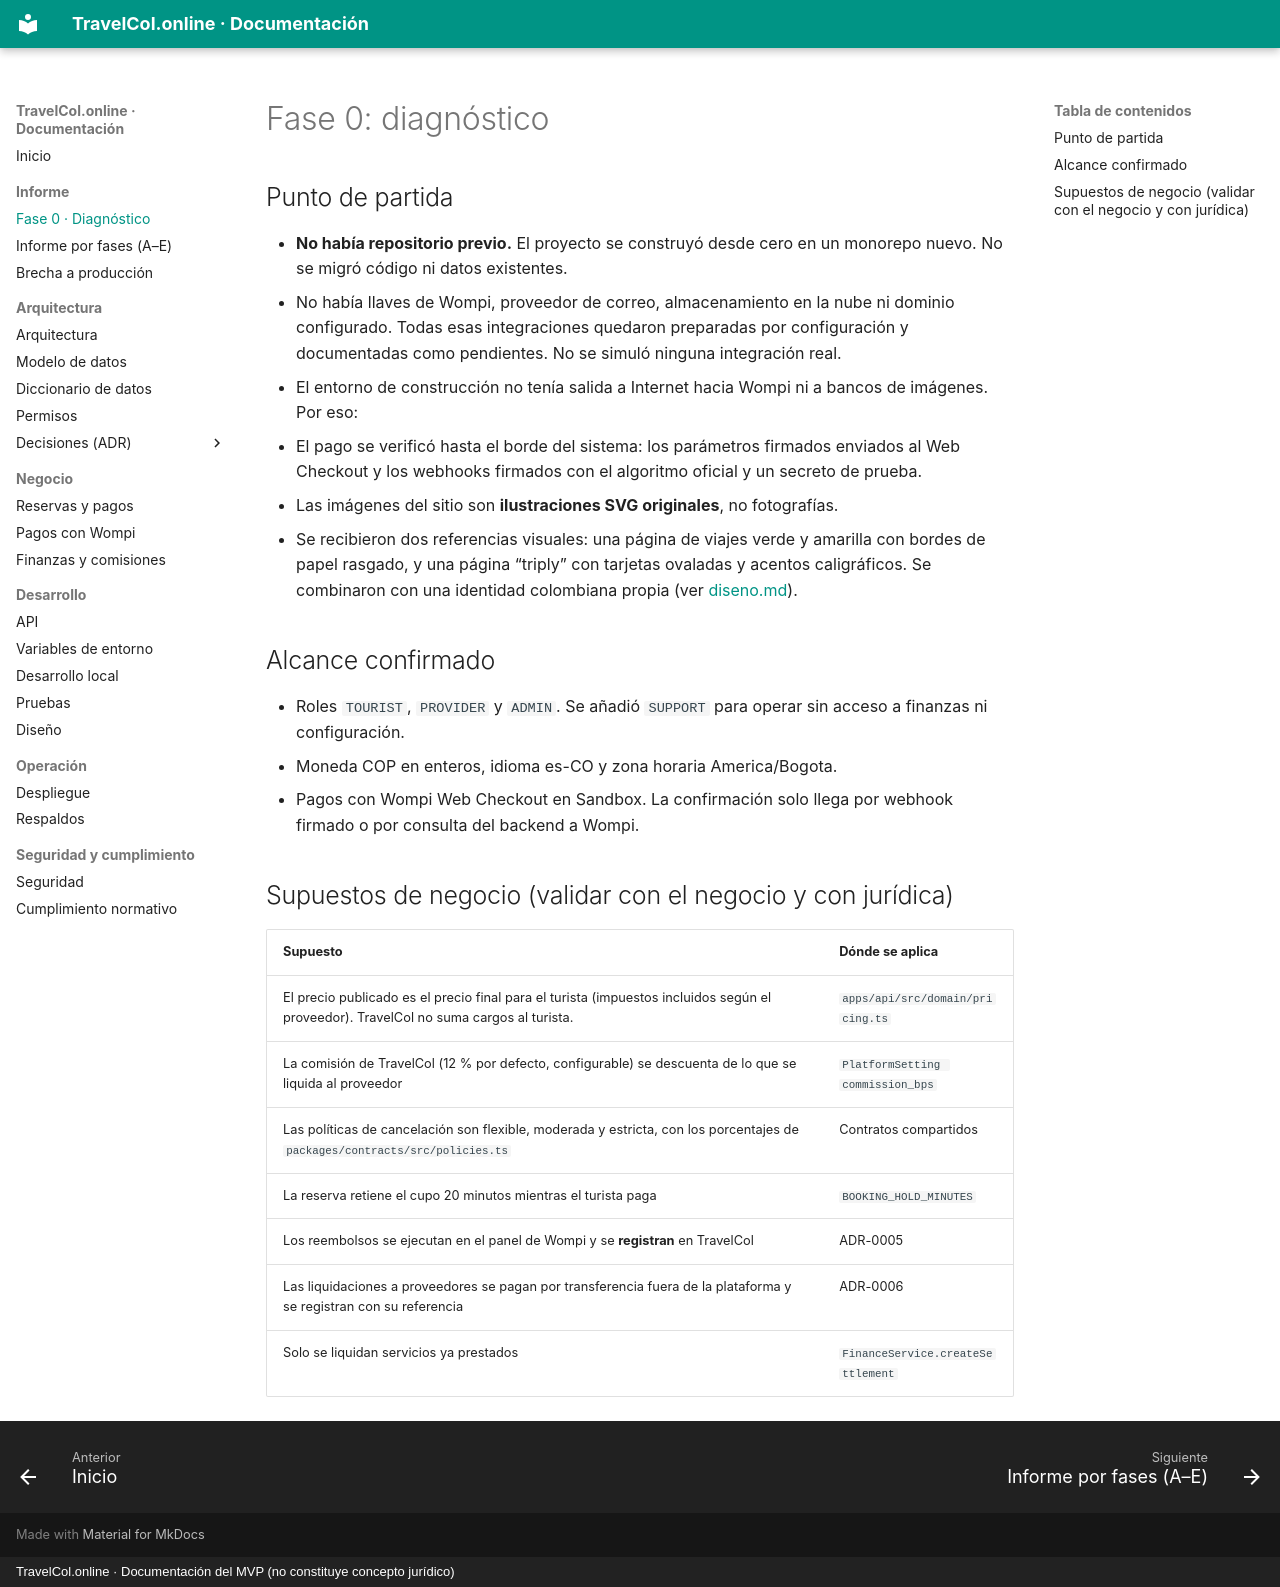

repository: Leonel-Palacios7/TravelCol.online · page: 00-fase-0-diagnostico/index.html · generator: mkdocs · copyright: TravelCol.online · Documentación del MVP (no constituye concepto jurídico)

# Fase 0: diagnóstico

## Punto de partida

- **No había repositorio previo.** El proyecto se construyó desde cero en un monorepo nuevo. No se migró código ni datos existentes.
- No había llaves de Wompi, proveedor de correo, almacenamiento en la nube ni dominio configurado. Todas esas integraciones quedaron preparadas por configuración y documentadas como pendientes. No se simuló ninguna integración real.
- El entorno de construcción no tenía salida a Internet hacia Wompi ni a bancos de imágenes. Por eso:
  - El pago se verificó hasta el borde del sistema: los parámetros firmados enviados al Web Checkout y los webhooks firmados con el algoritmo oficial y un secreto de prueba.
  - Las imágenes del sitio son **ilustraciones SVG originales**, no fotografías.
- Se recibieron dos referencias visuales: una página de viajes verde y amarilla con bordes de papel rasgado, y una página “triply” con tarjetas ovaladas y acentos caligráficos. Se combinaron con una identidad colombiana propia (ver [diseno.md](diseno.md)).

## Alcance confirmado

- Roles `TOURIST`, `PROVIDER` y `ADMIN`. Se añadió `SUPPORT` para operar sin acceso a finanzas ni configuración.
- Moneda COP en enteros, idioma es-CO y zona horaria America/Bogota.
- Pagos con Wompi Web Checkout en Sandbox. La confirmación solo llega por webhook firmado o por consulta del backend a Wompi.

## Supuestos de negocio (validar con el negocio y con jurídica)

| Supuesto | Dónde se aplica |
|---|---|
| El precio publicado es el precio final para el turista (impuestos incluidos según el proveedor). TravelCol no suma cargos al turista. | `apps/api/src/domain/pricing.ts` |
| La comisión de TravelCol (12 % por defecto, configurable) se descuenta de lo que se liquida al proveedor | `PlatformSetting commission_bps` |
| Las políticas de cancelación son flexible, moderada y estricta, con los porcentajes de `packages/contracts/src/policies.ts` | Contratos compartidos |
| La reserva retiene el cupo 20 minutos mientras el turista paga | `BOOKING_HOLD_MINUTES` |
| Los reembolsos se ejecutan en el panel de Wompi y se **registran** en TravelCol | ADR-0005 |
| Las liquidaciones a proveedores se pagan por transferencia fuera de la plataforma y se registran con su referencia | ADR-0006 |
| Solo se liquidan servicios ya prestados | `FinanceService.createSettlement` |
